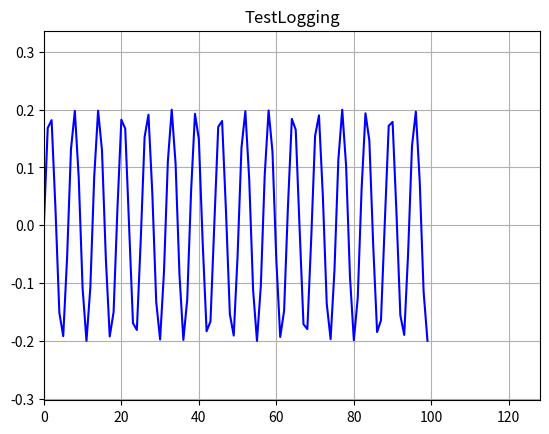

Python code for this plot:
'''
This class graphs data instead of printing it as the logger does.
'''

import matplotlib.pyplot as plt
import numpy as np

loggers = {}
nothing = 0
error = 1
info = 2
debug = 3
logging_level = nothing

def getGraphLogger(name = None, style = 'gs'):
    if name not in loggers:
        loggers[name] = graphlogger(name, style)
    return loggers[name]

def setLoggingLevel(level):
    global logging_level
    logging_level = level

def debugPlot(name, y, x = None, style = 'b'):
    '''Name of the graph to plot to, the y value, and an optional x value'''
    getGraphLogger(name, style).debugPlot(y, x)

def infoPlot(name, y, x = None, style = 'b'):
    '''Name of the graph to plot to, the y value, and an optional x value'''
    getGraphLogger(name, style).infoPlot(y, x)

def setup():
    for name in loggers:
        loggers[name].setup()

def show():
    setup()
    plt.show()

class graphlogger():
    def __init__(self, name, style):
        self.name = name
        self.x_values = []
        self.y_values = []
        self.ymin = -0.0001
        self.ymax = 0.0001
        self.xmin = 0
        self.xmax = 1
        self.style = style

        self.ready = False

    def infoPlot(self, *args, **kwargs):
        global logging_level
        if logging_level >= info:
            self.plot(*args, **kwargs)

    def debugPlot(self, *args, **kwargs):
        global logging_level
        if logging_level >= debug:
            self.plot(*args, **kwargs)
    def setup(self):
        if not self.ready:
            self.fig = plt.figure()
            self.ax = self.fig.add_subplot(111)
            self.ax.set_title(str(self.name))
            self.line, = self.ax.plot([], [], self.style)
            self.ax.grid()
            self.clean_background = self.fig.canvas.copy_from_bbox(self.ax.bbox)

            self.ax.set_xlim(self.xmin, self.xmax)
            self.ax.set_ylim(self.ymin, self.ymax)

            self.line.set_data(self.x_values, self.y_values)
            self.ready = True

    def show(self):
        self.setup()

        plt.show()

    def plot(self, y_val, x_val = None):
        self.ready = False #Forces a new figure to be drawn next time since we've added data
        if x_val is None:
            if len(self.x_values) == 0:
                x_val = 0
            else:
                x_val = self.x_values[len(self.x_values) - 1] + 1

        x = float(x_val)
        y = float(y_val)

        self.x_values.append(x)
        self.y_values.append(y)

        # Change limits if needed

        if x >= self.xmax:
            self.xmax = 2 * x
        if x < self.xmin:
            if x >= 0:
                self.xmin = x / 2
            else:
                self.xmin = 2 * x

        if y >= self.ymax:
            self.ymax = 2 * y
        if y < self.ymin:
            if y >= 0:
                self.ymin = y / 2
            else:
                self.ymin = y * 2


if __name__ == '__main__':
    logger = getGraphLogger('TestLogging', 'b-')
    setLoggingLevel(debug)
    #logger.interactive()
    for x in range(100):
        y = 0.2 * np.sin(x)
        logger.infoPlot(y_val = y)
    logger.show()

    for x in range(100):
        y = np.sin(x) * np.exp(-x / 20)
        debugPlot('Another way to graph', y, style = 'r-')
    show()
